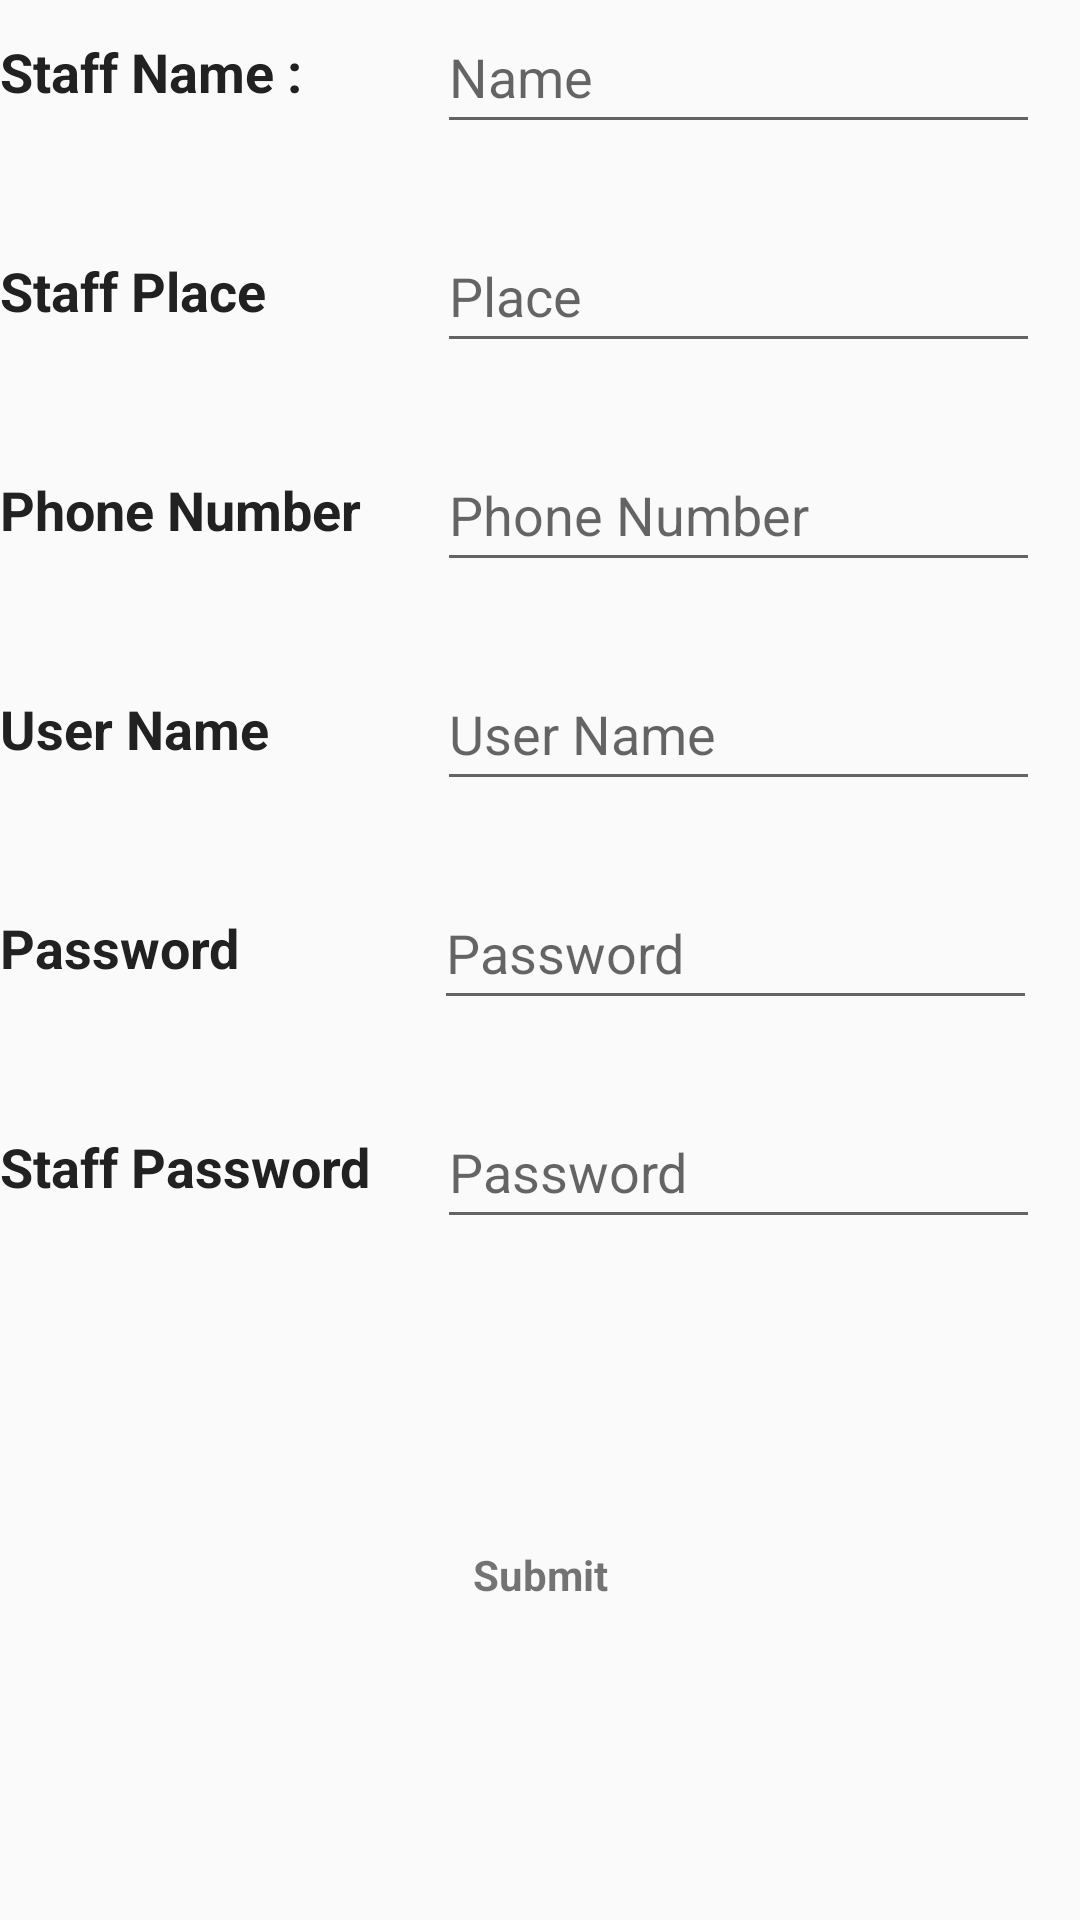

The Android layout XML behind this screen, and the referenced resources:
<!-- AndroidManifest.xml: application theme AppTheme -->
<!-- res/layout/activity_add__staff.xml -->
<?xml version="1.0" encoding="utf-8"?>
<androidx.constraintlayout.widget.ConstraintLayout xmlns:android="http://schemas.android.com/apk/res/android"
    xmlns:app="http://schemas.android.com/apk/res-auto"
    xmlns:tools="http://schemas.android.com/tools"
    android:layout_width="match_parent"
    android:layout_height="match_parent"
    android:layout_marginLeft="10dp"
    android:layout_marginRight="10dp"
    android:layout_marginTop="10dp"
    android:orientation="horizontal"
    tools:context=".Add_Staff">

    <TextView

        android:id="@+id/CurrentBalance"
        android:layout_width="166dp"
        android:layout_height="48dp"
        android:layout_marginTop="20dp"
        android:gravity="center|start"
        android:text="Staff Name :"
        android:textColor="#212121"
        android:textSize="18sp"
        android:textStyle="bold"
        app:layout_constraintStart_toStartOf="parent"
        app:layout_constraintTop_toBottomOf="@+id/netBalance1" />

    <EditText
        android:id="@+id/editTextNumber"
        android:layout_width="201dp"
        android:layout_height="48dp"
        android:layout_marginTop="20dp"
        android:ems="10"
        android:hint="Name"
        android:inputType="number"
        app:layout_constraintEnd_toEndOf="parent"
        app:layout_constraintHorizontal_bias="0.916"
        app:layout_constraintStart_toStartOf="parent"
        app:layout_constraintTop_toBottomOf="@+id/netBalance1" />

    <TextView

        android:id="@+id/CurrentBalance1"
        android:layout_width="166dp"
        android:layout_height="48dp"
        android:layout_marginTop="25dp"
        android:gravity="center|start"
        android:text="Staff Place"
        android:textColor="#212121"
        android:textSize="18sp"
        android:textStyle="bold"
        app:layout_constraintStart_toStartOf="parent"
        app:layout_constraintTop_toBottomOf="@+id/CurrentBalance" />

    <EditText
        android:id="@+id/editTextNumber1"
        android:layout_width="201dp"
        android:layout_height="48dp"
        android:layout_marginTop="25dp"
        android:ems="10"
        android:hint="Place"
        android:inputType="text"
        app:layout_constraintEnd_toEndOf="parent"
        app:layout_constraintHorizontal_bias="0.916"
        app:layout_constraintStart_toStartOf="parent"
        app:layout_constraintTop_toBottomOf="@+id/editTextNumber" />

    <TextView

        android:id="@+id/CurrentBalance2"
        android:layout_width="166dp"
        android:layout_height="48dp"
        android:layout_marginTop="25dp"
        android:gravity="center|start"
        android:text="Phone Number"
        android:textColor="#212121"
        android:textSize="18sp"
        android:textStyle="bold"
        app:layout_constraintStart_toStartOf="parent"
        app:layout_constraintTop_toBottomOf="@+id/CurrentBalance1" />

    <EditText
        android:id="@+id/editTextNumber2"
        android:layout_width="201dp"
        android:layout_height="48dp"
        android:layout_marginTop="25dp"
        android:ems="10"
        android:hint="Phone Number"
        android:inputType="number"
        app:layout_constraintEnd_toEndOf="parent"
        app:layout_constraintHorizontal_bias="0.916"
        app:layout_constraintStart_toStartOf="parent"
        app:layout_constraintTop_toBottomOf="@+id/editTextNumber1" />

    <TextView

        android:id="@+id/CurrentBalance3"
        android:layout_width="166dp"
        android:layout_height="48dp"
        android:layout_marginTop="25dp"
        android:gravity="center|start"
        android:text="User Name"
        android:textColor="#212121"
        android:textSize="18sp"
        android:textStyle="bold"
        app:layout_constraintStart_toStartOf="parent"
        app:layout_constraintTop_toBottomOf="@+id/CurrentBalance2" />

    <EditText
        android:id="@+id/editTextNumber3"
        android:layout_width="201dp"
        android:layout_height="48dp"
        android:layout_marginTop="25dp"
        android:ems="10"
        android:hint="User Name"
        android:inputType="text"
        app:layout_constraintEnd_toEndOf="parent"
        app:layout_constraintHorizontal_bias="0.916"
        app:layout_constraintStart_toStartOf="parent"
        app:layout_constraintTop_toBottomOf="@+id/editTextNumber2" />

    <TextView

        android:id="@+id/CurrentBalance4"
        android:layout_width="166dp"
        android:layout_height="48dp"
        android:layout_marginTop="25dp"
        android:gravity="center|start"
        android:text="Password"
        android:textColor="#212121"
        android:textSize="18sp"
        android:textStyle="bold"
        app:layout_constraintStart_toStartOf="parent"
        app:layout_constraintTop_toBottomOf="@+id/CurrentBalance3" />

    <EditText
        android:id="@+id/editTextNumber4"
        android:layout_width="201dp"
        android:layout_height="48dp"
        android:layout_marginTop="25dp"
        android:ems="10"
        android:hint="Password"
        android:inputType="text"
        app:layout_constraintEnd_toEndOf="parent"
        app:layout_constraintHorizontal_bias="0.91"
        app:layout_constraintStart_toStartOf="parent"
        app:layout_constraintTop_toBottomOf="@+id/editTextNumber3" />

    <TextView

        android:id="@+id/CurrentBalance54"
        android:layout_width="166dp"
        android:layout_height="48dp"
        android:layout_marginTop="25dp"
        android:gravity="center|start"
        android:text="Staff Password"
        android:textColor="#212121"
        android:textSize="18sp"
        android:textStyle="bold"
        app:layout_constraintStart_toStartOf="parent"
        app:layout_constraintTop_toBottomOf="@+id/CurrentBalance4" />

    <EditText
        android:id="@+id/editTextNumber45"
        android:layout_width="201dp"
        android:layout_height="48dp"
        android:layout_marginTop="25dp"
        android:ems="10"
        android:hint="Password"
        android:inputType="text"
        app:layout_constraintEnd_toEndOf="parent"
        app:layout_constraintHorizontal_bias="0.916"
        app:layout_constraintStart_toStartOf="parent"
        app:layout_constraintTop_toBottomOf="@+id/editTextNumber4" />


    <Button
        android:id="@+id/buttonSubmit"
        style="?android:textAppearanceSmall"
        android:layout_width="match_parent"
        android:layout_height="wrap_content"
        android:layout_marginTop="88dp"
        android:background="@drawable/shape_button"
        android:text="@string/submit"
        android:textAllCaps="false"
        android:textStyle="bold"
        app:layout_constraintEnd_toEndOf="parent"
        app:layout_constraintHorizontal_bias="0.0"
        app:layout_constraintStart_toStartOf="parent"
        app:layout_constraintTop_toBottomOf="@+id/CurrentBalance54" />

</androidx.constraintlayout.widget.ConstraintLayout>
<!-- resources referenced by this layout -->
<resources>
  <string name="submit">Submit</string>
  <style name="AppTheme" parent="Theme.AppCompat.Light.DarkActionBar">
          
          <item name="colorPrimary">@color/colorPrimary</item>
          <item name="colorPrimaryDark">@color/colorPrimaryDark</item>
          <item name="colorAccent">@color/colorAccent</item>
      </style>
  <color name="colorPrimary">#6200EE</color>
  <color name="colorPrimaryDark">#3700B3</color>
  <color name="colorAccent">#03DAC5</color>
</resources>
